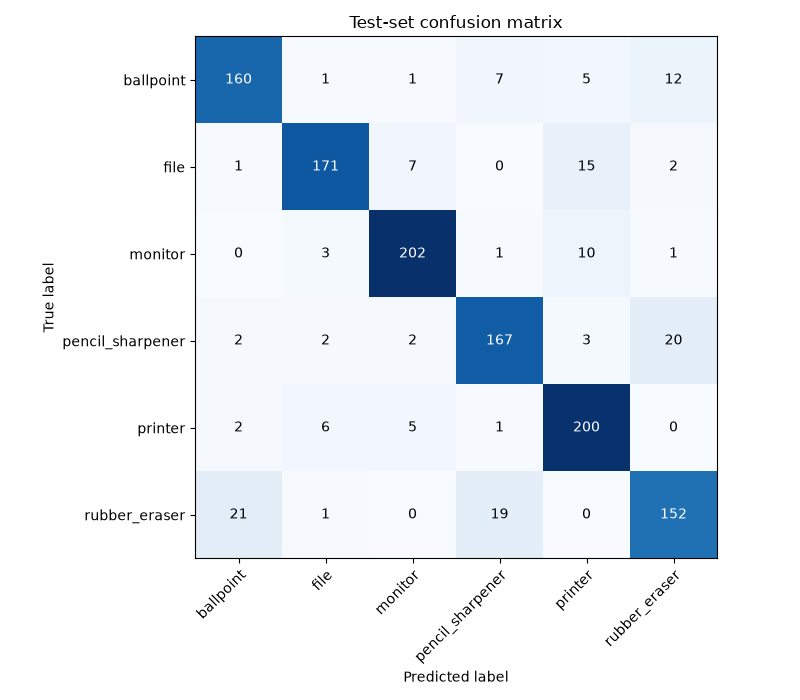

The file beside this chart, header and first rows:
true/predicted, ballpoint, file, monitor, pencil_sharpener, printer, rubber_eraser
ballpoint, 160, 1, 1, 7, 5, 12
file, 1, 171, 7, 0, 15, 2
monitor, 0, 3, 202, 1, 10, 1
pencil_sharpener, 2, 2, 2, 167, 3, 20
printer, 2, 6, 5, 1, 200, 0
rubber_eraser, 21, 1, 0, 19, 0, 152
